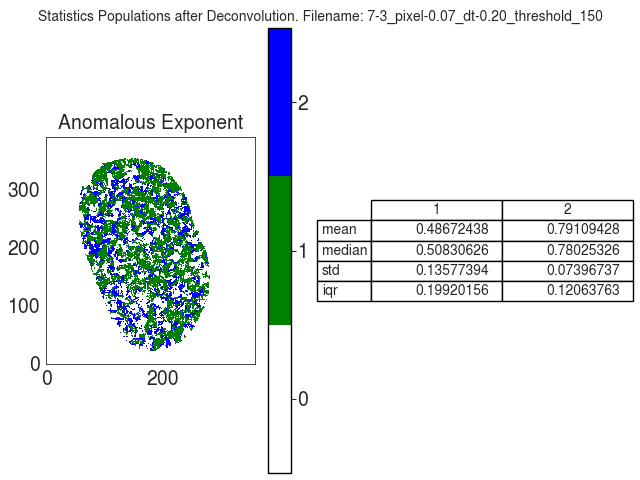

Source data for this figure (header and first rows):
A
, 1, 2
mean, 0.4867, 0.7911
median, 0.5083, 0.7803
std, 0.1358, 0.07397
iqr, 0.1992, 0.1206
